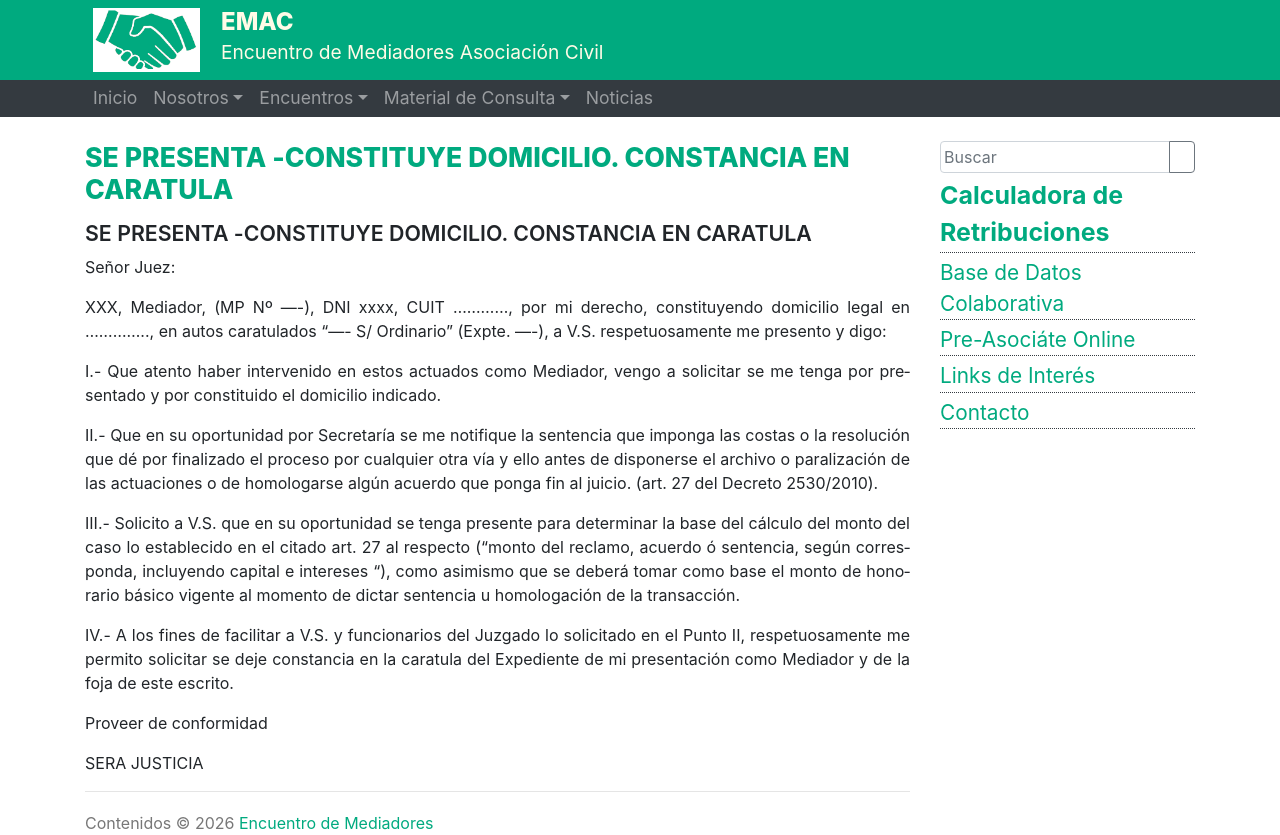

repository: ralsina/sitio-mediadores · page: escritos/se-presenta-constituye-domicilio-constancia-en-caratula/index.html · generator: sphinx

---
title: SE PRESENTA -CONSTITUYE DOMICILIO. CONSTANCIA EN CARATULA
---
## SE PRESENTA -CONSTITUYE DOMICILIO. CONSTANCIA EN CARATULA

Señor Juez:

XXX, Mediador, (MP Nº —-), DNI xxxx, CUIT …………, por mi derecho, constituyendo domicilio legal en ………….., en autos caratulados “—- S/ Ordinario” (Expte. —-), a V.S. respetuosamente me presento y digo:

I.- Que atento haber intervenido en estos actuados como Mediador, vengo a solicitar se me tenga por presentado y por constituido el domicilio indicado.

II.- Que en su oportunidad por Secretaría se me notifique la sentencia que imponga las costas o la resolución que dé por finalizado el proceso por cualquier otra vía y ello antes de disponerse el archivo o paralización de las actuaciones o de homologarse algún acuerdo que ponga fin al juicio. (art. 27 del Decreto 2530/2010).

III.- Solicito a V.S. que en su oportunidad se tenga presente para determinar la base del cálculo del monto del caso lo establecido en el citado art. 27 al respecto (“monto del reclamo, acuerdo ó sentencia, según corresponda, incluyendo capital e intereses “), como asimismo que se deberá tomar como base el monto de honorario básico vigente al momento de dictar sentencia u homologación de la transacción.

IV.- A los fines de facilitar a V.S. y funcionarios del Juzgado lo solicitado en el Punto II, respetuosamente me permito solicitar se deje constancia en la caratula del Expediente de mi presentación como Mediador y de la foja de este escrito.

Proveer de conformidad

SERA JUSTICIA
